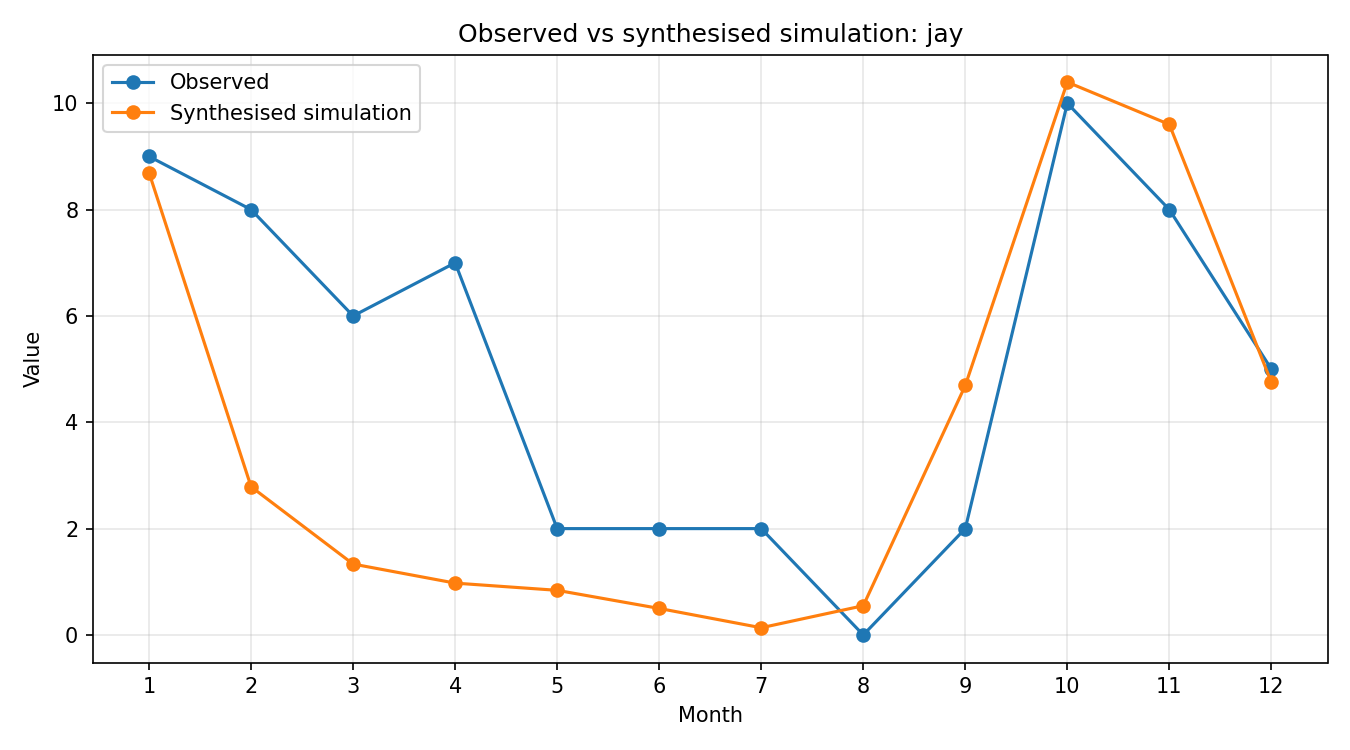

The data file committed next to this chart (first rows):
month, observed, simulated_raw, synthesised
1, 9, 0.5557, 8.693
2, 8, 0.1782, 2.787
3, 6, 0.08522, 1.333
4, 7, 0.0623, 0.9747
5, 2, 0.05365, 0.8393
6, 2, 0.03186, 0.4984
7, 2, 0.008647, 0.1353
8, 0, 0.03513, 0.5497
9, 2, 0.2999, 4.692
10, 10, 0.6646, 10.4
11, 8, 0.6138, 9.602
12, 5, 0.3037, 4.751
